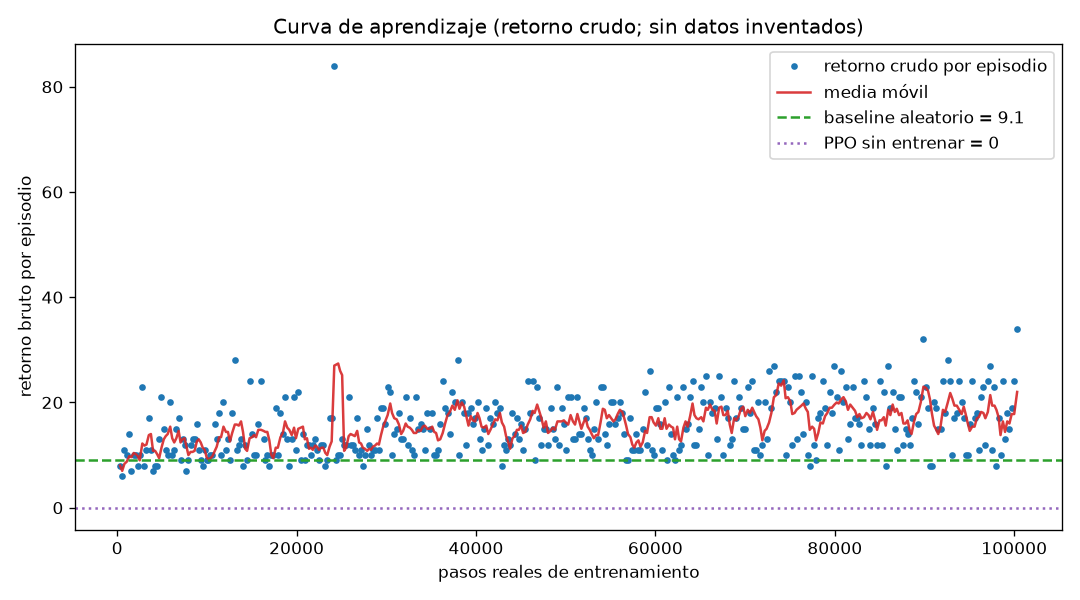

Source data for this figure (header and first rows):
timestep, episode_return, episode_length
313, 8.0, 313
558, 6.0, 245
804, 11.0, 246
1068, 10.0, 264
1351, 14.0, 283
1573, 7.0, 222
1848, 10.0, 275
2069, 10.0, 221
2296, 8.0, 227
2510, 10.0, 214
2802, 23.0, 292
3029, 8.0, 227
3264, 11.0, 235
3528, 17.0, 264
3760, 11.0, 232
3998, 7.0, 238
4229, 8.0, 231
4448, 8.0, 219
4679, 13.0, 231
4939, 21.0, 260
5195, 15.0, 256
5409, 11.0, 214
5631, 10.0, 222
5911, 20.0, 280
6135, 10.0, 224
6358, 11.0, 223
6594, 15.0, 236
6852, 17.0, 258
7063, 9.0, 211
7283, 13.0, 220
7511, 12.0, 228
7722, 7.0, 211
7939, 9.0, 217
8181, 12.0, 242
8396, 13.0, 215
8627, 13.0, 231
8884, 16.0, 257
9090, 11.0, 206
9313, 9.0, 223
9536, 8.0, 223
9759, 11.0, 223
9966, 9.0, 207
10171, 9.0, 205
10399, 10.0, 228
10620, 10.0, 221
10877, 16.0, 257
11096, 13.0, 219
11362, 18.0, 266
11580, 10.0, 218
11850, 20.0, 270
12121, 11.0, 271
12347, 13.0, 226
12576, 9.0, 229
12818, 18.0, 242
13113, 28.0, 295
13340, 11.0, 227
13556, 12.0, 216
13807, 13.0, 251
14026, 8.0, 219
14269, 12.0, 243
... 352 more rows
